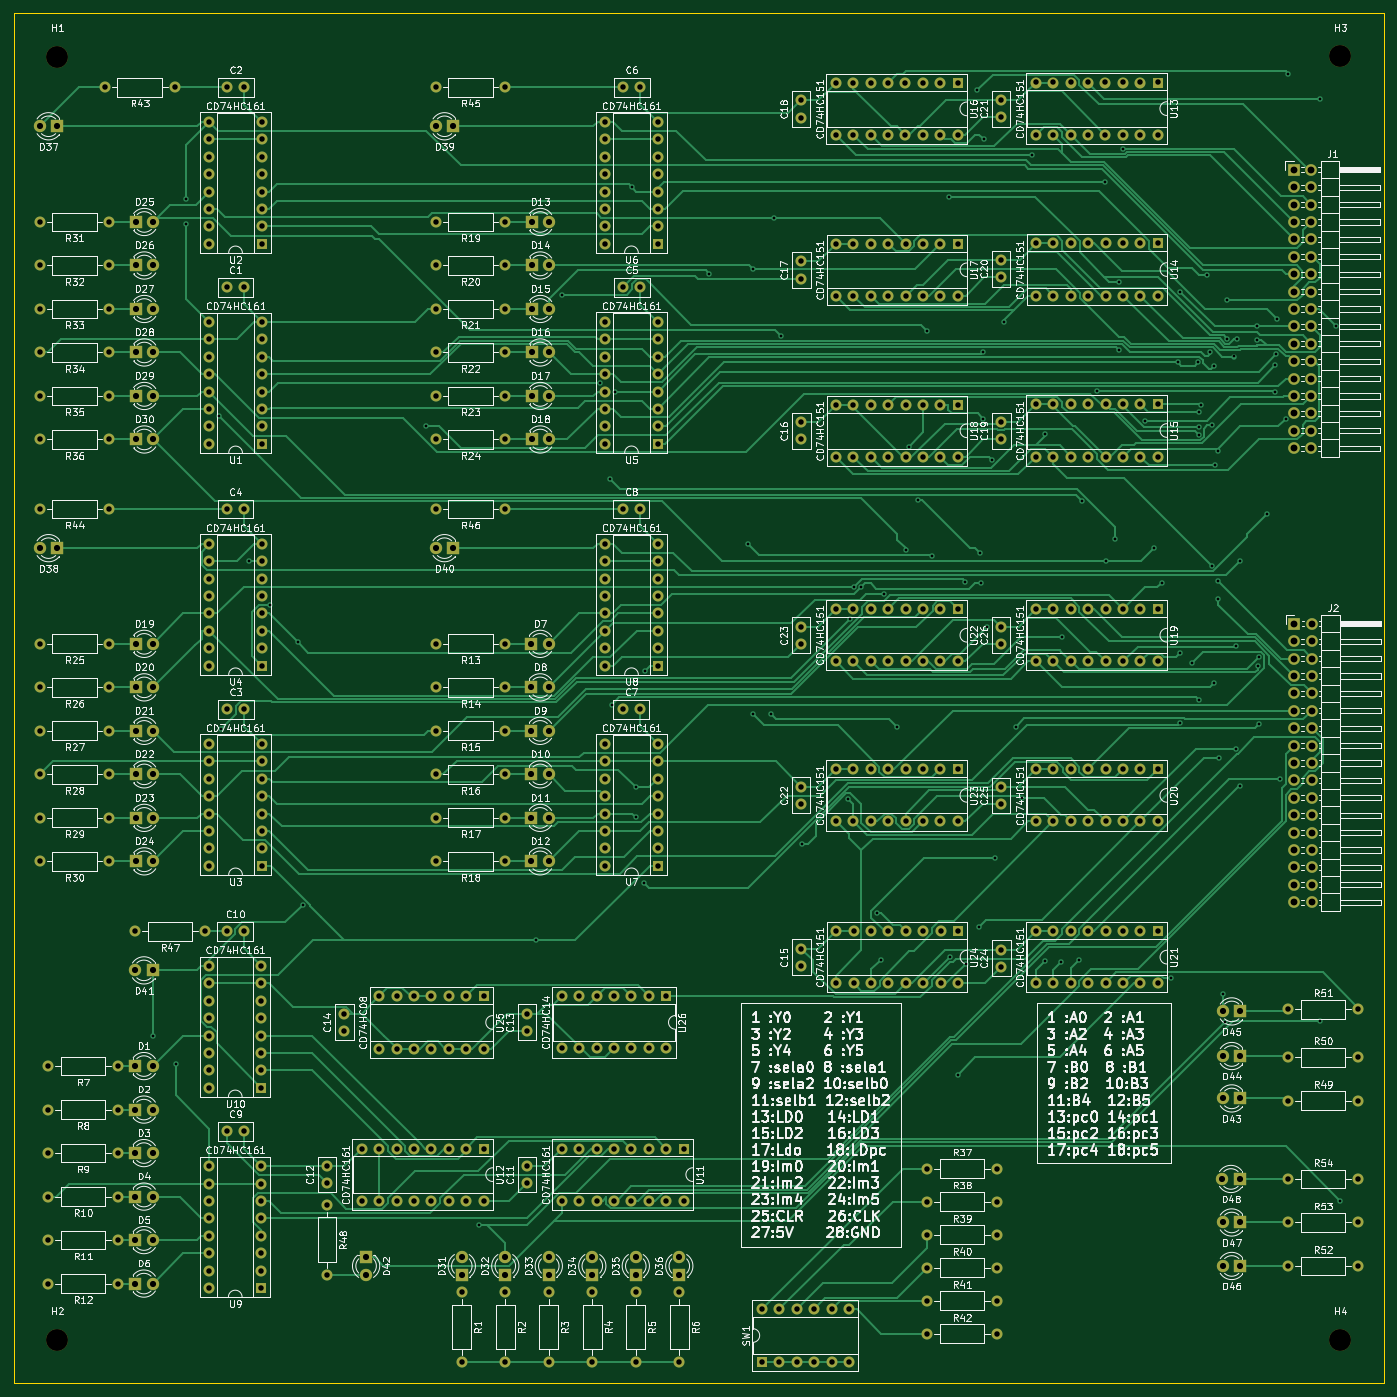
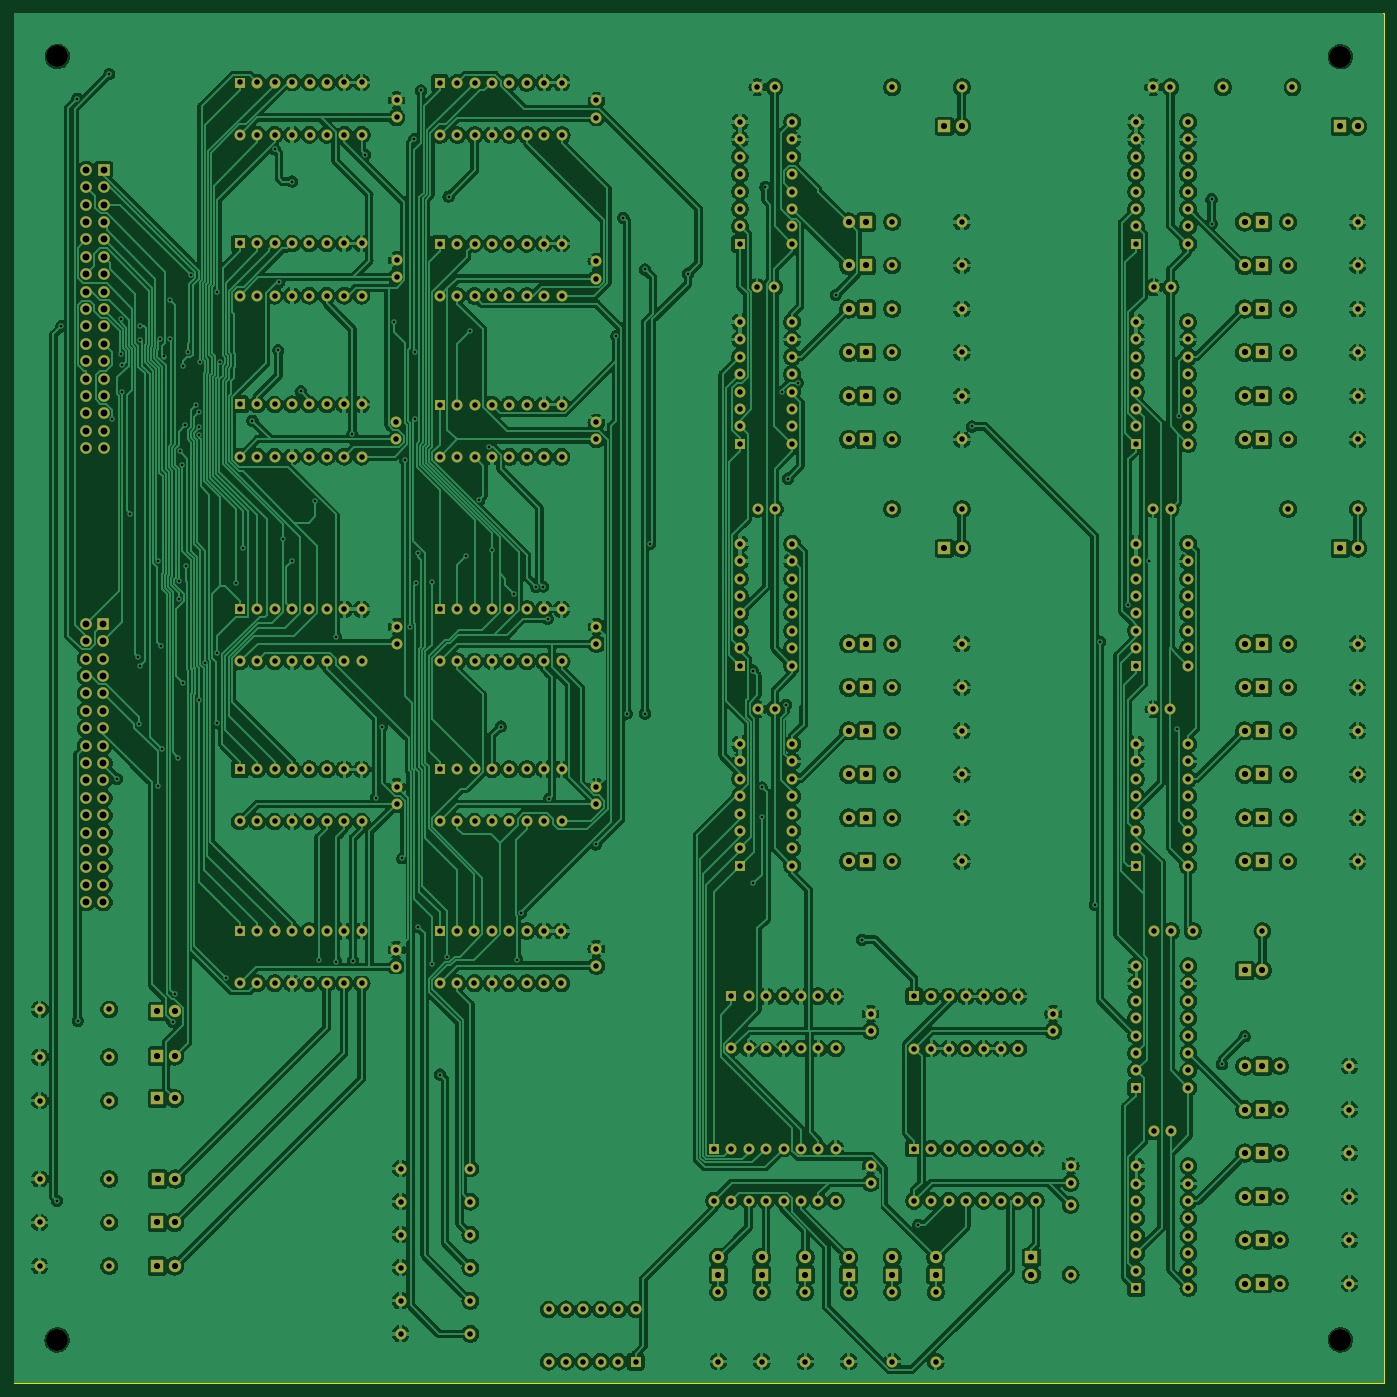
Circuit board: 11 layer files. Board 200.0 x 200.0 mm.
- bottom_copper: data-B_Cu.gbr (1150985 bytes)
- bottom_mask: data-B_Mask.gbr (24145 bytes)
- paste: data-B_Paste.gbr (447 bytes)
- bottom_silk: data-B_Silkscreen.gbr (448 bytes)
- outline: data-Edge_Cuts.gbr (604 bytes)
- top_copper: data-F_Cu.gbr (128690 bytes)
- top_mask: data-F_Mask.gbr (24145 bytes)
- paste: data-F_Paste.gbr (447 bytes)
- top_silk: data-F_Silkscreen.gbr (564123 bytes)
- drill: data-NPTH.drl (388 bytes)
- drill: data-PTH.drl (13642 bytes)

=== bottom_copper: data-B_Cu.gbr (1150985 bytes, source omitted) ===
=== bottom_mask: data-B_Mask.gbr (24145 bytes, source omitted) ===
=== paste: data-B_Paste.gbr ===
%TF.GenerationSoftware,KiCad,Pcbnew,7.0.7*%
%TF.CreationDate,2023-10-17T23:07:55+09:00*%
%TF.ProjectId,data,64617461-2e6b-4696-9361-645f70636258,rev?*%
%TF.SameCoordinates,Original*%
%TF.FileFunction,Paste,Bot*%
%TF.FilePolarity,Positive*%
%FSLAX46Y46*%
G04 Gerber Fmt 4.6, Leading zero omitted, Abs format (unit mm)*
G04 Created by KiCad (PCBNEW 7.0.7) date 2023-10-17 23:07:55*
%MOMM*%
%LPD*%
G01*
G04 APERTURE LIST*
G04 APERTURE END LIST*
M02*

=== bottom_silk: data-B_Silkscreen.gbr ===
%TF.GenerationSoftware,KiCad,Pcbnew,7.0.7*%
%TF.CreationDate,2023-10-17T23:07:55+09:00*%
%TF.ProjectId,data,64617461-2e6b-4696-9361-645f70636258,rev?*%
%TF.SameCoordinates,Original*%
%TF.FileFunction,Legend,Bot*%
%TF.FilePolarity,Positive*%
%FSLAX46Y46*%
G04 Gerber Fmt 4.6, Leading zero omitted, Abs format (unit mm)*
G04 Created by KiCad (PCBNEW 7.0.7) date 2023-10-17 23:07:55*
%MOMM*%
%LPD*%
G01*
G04 APERTURE LIST*
G04 APERTURE END LIST*
M02*

=== outline: data-Edge_Cuts.gbr ===
%TF.GenerationSoftware,KiCad,Pcbnew,7.0.7*%
%TF.CreationDate,2023-10-17T23:07:55+09:00*%
%TF.ProjectId,data,64617461-2e6b-4696-9361-645f70636258,rev?*%
%TF.SameCoordinates,Original*%
%TF.FileFunction,Profile,NP*%
%FSLAX46Y46*%
G04 Gerber Fmt 4.6, Leading zero omitted, Abs format (unit mm)*
G04 Created by KiCad (PCBNEW 7.0.7) date 2023-10-17 23:07:55*
%MOMM*%
%LPD*%
G01*
G04 APERTURE LIST*
%TA.AperFunction,Profile*%
%ADD10C,0.100000*%
%TD*%
G04 APERTURE END LIST*
D10*
X171450000Y-17780000D02*
X371449600Y-17780000D01*
X371449600Y-217779600D01*
X171450000Y-217779600D01*
X171450000Y-17780000D01*
M02*

=== top_copper: data-F_Cu.gbr (128690 bytes, source omitted) ===
=== top_mask: data-F_Mask.gbr (24145 bytes, source omitted) ===
=== paste: data-F_Paste.gbr ===
%TF.GenerationSoftware,KiCad,Pcbnew,7.0.7*%
%TF.CreationDate,2023-10-17T23:07:55+09:00*%
%TF.ProjectId,data,64617461-2e6b-4696-9361-645f70636258,rev?*%
%TF.SameCoordinates,Original*%
%TF.FileFunction,Paste,Top*%
%TF.FilePolarity,Positive*%
%FSLAX46Y46*%
G04 Gerber Fmt 4.6, Leading zero omitted, Abs format (unit mm)*
G04 Created by KiCad (PCBNEW 7.0.7) date 2023-10-17 23:07:55*
%MOMM*%
%LPD*%
G01*
G04 APERTURE LIST*
G04 APERTURE END LIST*
M02*

=== top_silk: data-F_Silkscreen.gbr (564123 bytes, source omitted) ===
=== drill: data-NPTH.drl ===
M48
; DRILL file {KiCad 7.0.7} date Tue Oct 17 23:07:57 2023
; FORMAT={-:-/ absolute / inch / decimal}
; #@! TF.CreationDate,2023-10-17T23:07:57+09:00
; #@! TF.GenerationSoftware,Kicad,Pcbnew,7.0.7
; #@! TF.FileFunction,NonPlated,1,2,NPTH
FMAT,2
INCH
; #@! TA.AperFunction,NonPlated,NPTH,ComponentDrill
T1C0.1260
%
G90
G05
T1
X7.0Y-0.95
X7.0Y-8.325
X14.3737Y-0.9487
X14.375Y-8.325
T0
M30

=== drill: data-PTH.drl (13642 bytes, source omitted) ===
